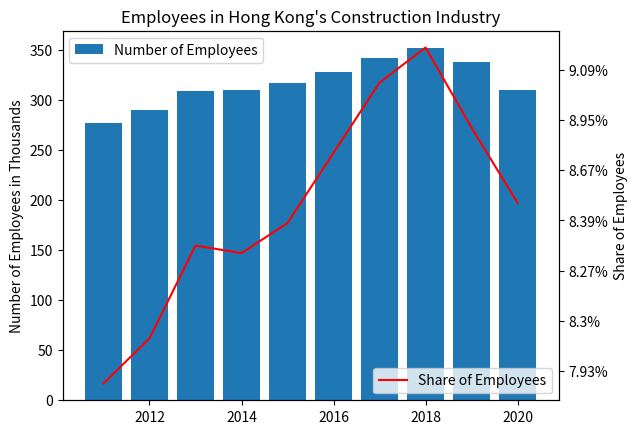

Here is the Python script that generated this plot:
# Twin Bar Chart
# Created by Shaheer Ziya

import matplotlib.pyplot as plt
import numpy as np

years = [2011, 2012, 2013, 2014, 2015, 2016, 2017, 2018, 2019, 2020]
numEmployees = [277.0, 290.1, 309.0, 309.7, 316.7, 328.4, 342.0, 351.6, 337.5, 310.0]
shareEmployees = [7.75, 7.93, 8.30, 8.27, 8.39, 8.67, 8.95, 9.09, 8.77, 8.47]


def main():
  fig, ax1 = plt.subplots()
  ax1.bar(years, numEmployees, label = 'Number of Employees')
  ax1.set_ylabel('Number of Employees in Thousands')

  ax2 = ax1.twinx()
  ax2.plot(years, shareEmployees, label = 'Share of Employees', color = 'r')
  ax2.set_ylabel('Share of Employees')
  ax2.set_yticklabels(['{}%'.format(x) for x in shareEmployees])


  ax1.legend(loc='upper left')
  ax2.legend(loc='lower right')
  plt.title('Employees in Hong Kong\'s Construction Industry')
  plt.show()


main()